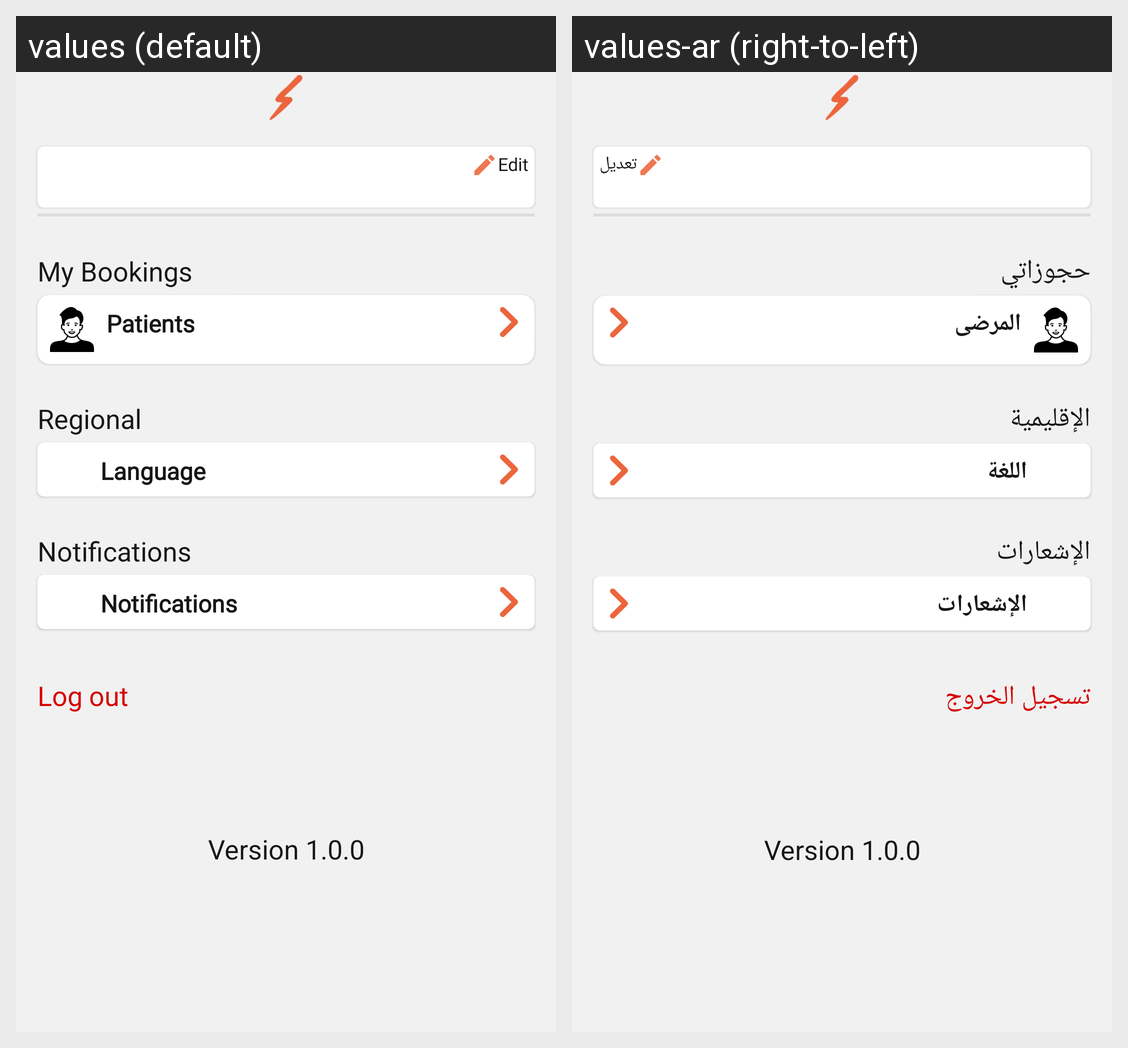

The Android screen above is rendered under two locales of the same app. Produce the string resources it draws, with the default and per-locale values.
Android screen res/layout/fragment_doctor_account.xml rendered under 2 locales, left to right: values (default), values-ar (right-to-left). Device: Nexus 5 (rendered at 1080×1920; each locale shown at half size, 540×960, under a caption strip naming it); theme AppTheme.
Strings drawn on this screen, with the default value and each locale's value (text and hints the layout hard-codes, and strings that could not be matched under every locale, appear in the picture but are not listed):

edit
  values: Edit
  values-ar: تعديل

my_bookings
  values: My Bookings
  values-ar: حجوزاتي

patients
  values: Patients
  values-ar: المرضى

regional
  values: Regional
  values-ar: الإقليمية

language
  values: Language
  values-ar: اللغة

notifications
  values: Notifications
  values-ar: الإشعارات

version_1_0_0
  values: Version 1.0.0
  values-ar: Version 1.0.0  [not translated; the default value is used]

log_out
  values: Log out
  values-ar: تسجيل الخروج
